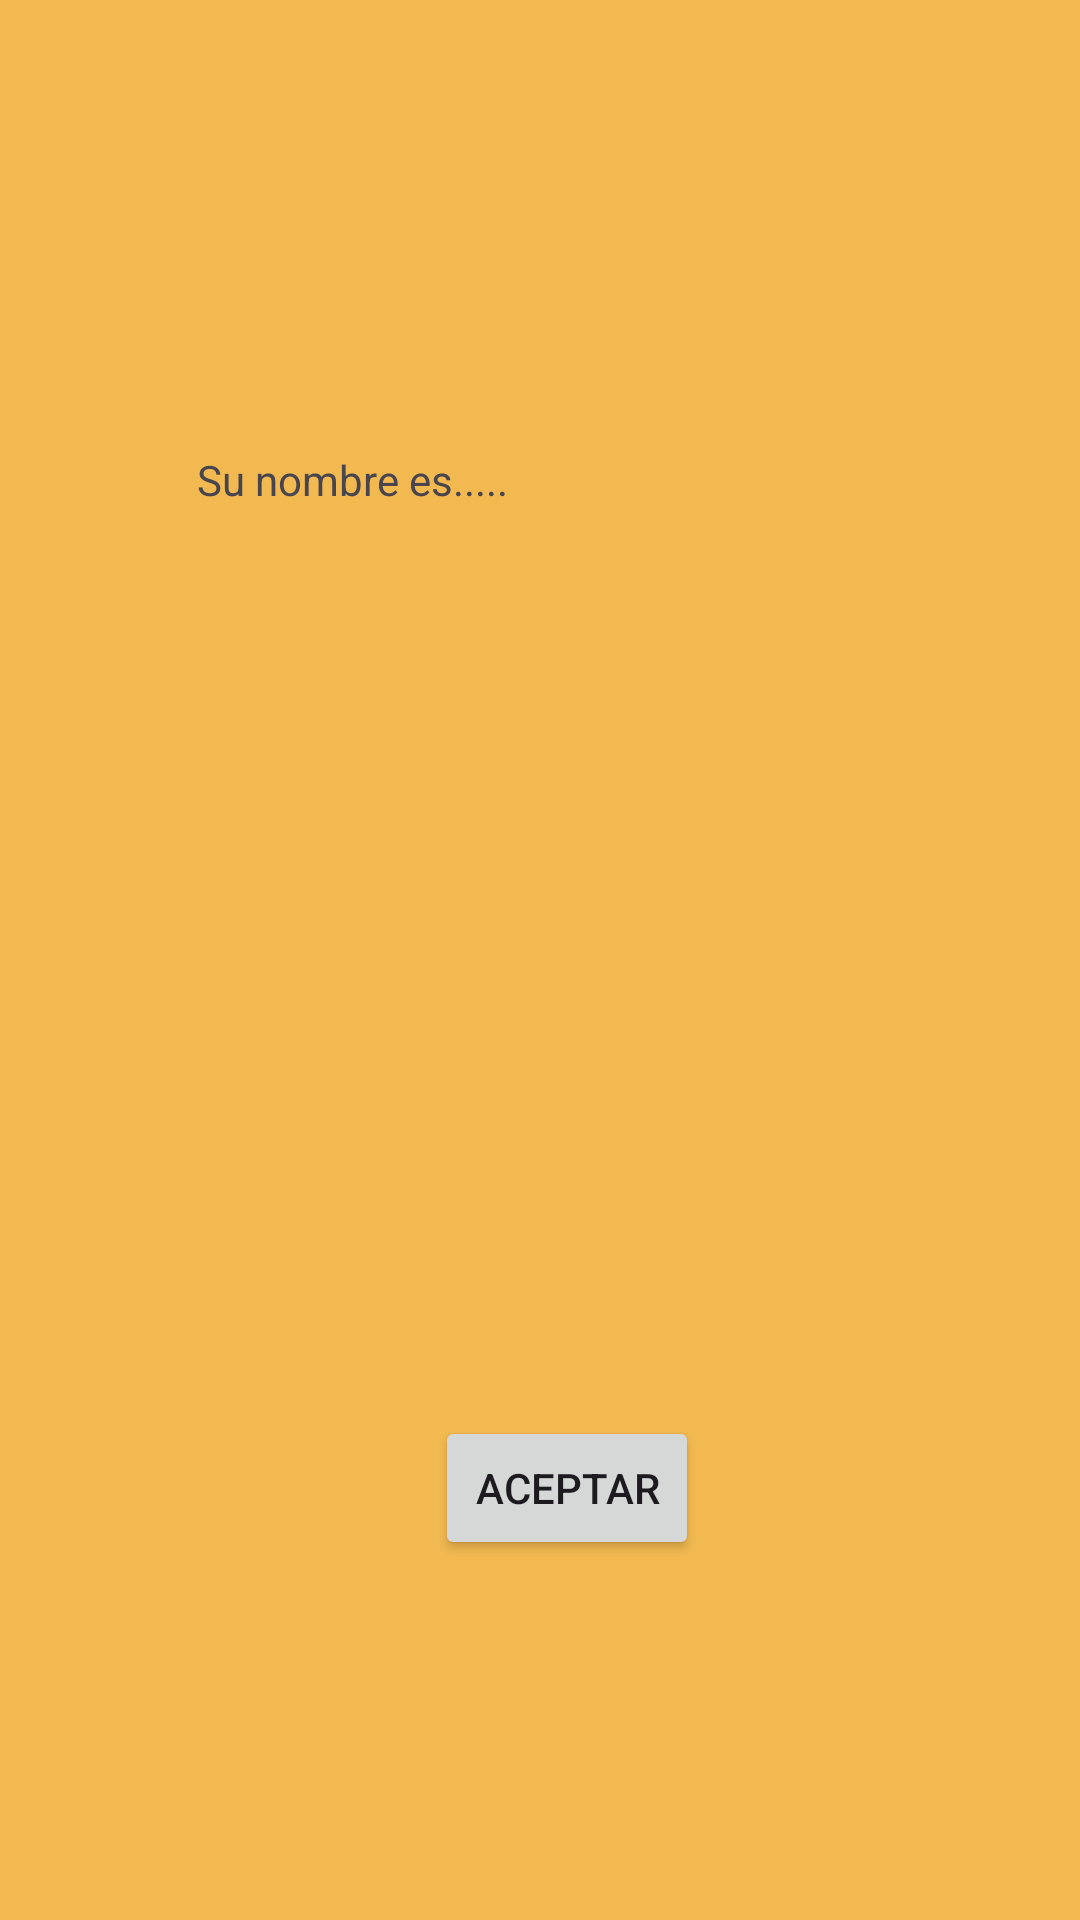

This screen was rendered from an Android layout file. Write that file and the resources it references.
<!-- AndroidManifest.xml: application theme Theme.Ejemplo04Santos2023 -->
<!-- res/layout/activity_main_resultado.xml -->
<?xml version="1.0" encoding="utf-8"?>
<androidx.constraintlayout.widget.ConstraintLayout xmlns:android="http://schemas.android.com/apk/res/android"
    xmlns:app="http://schemas.android.com/apk/res-auto"
    xmlns:tools="http://schemas.android.com/tools"
    android:layout_width="match_parent"
    android:layout_height="match_parent"
    android:background="@color/color4"
    tools:context=".MainActivityResultado">

    <ImageView
        android:id="@+id/imageView4"
        android:layout_width="wrap_content"
        android:layout_height="wrap_content"
        app:layout_constraintBottom_toBottomOf="parent"
        app:layout_constraintEnd_toEndOf="parent"
        app:layout_constraintHorizontal_bias="0.469"
        app:layout_constraintStart_toStartOf="parent"
        app:layout_constraintTop_toTopOf="parent"
        app:layout_constraintVertical_bias="0.085"
        app:srcCompat="@mipmap/hogar" />

    <TextView
        android:id="@+id/TVResultado"
        android:layout_width="wrap_content"
        android:layout_height="wrap_content"
        android:layout_marginTop="96dp"
        android:text="Su nombre es....."
        app:layout_constraintEnd_toEndOf="parent"
        app:layout_constraintHorizontal_bias="0.256"
        app:layout_constraintStart_toStartOf="parent"
        app:layout_constraintTop_toBottomOf="@+id/imageView4" />

    <Button
        android:id="@+id/BTAceptarResultado"
        android:layout_width="wrap_content"
        android:layout_height="wrap_content"
        android:text="Aceptar"
        app:layout_constraintBottom_toBottomOf="parent"
        app:layout_constraintEnd_toEndOf="parent"
        app:layout_constraintHorizontal_bias="0.533"
        app:layout_constraintStart_toStartOf="parent"
        app:layout_constraintTop_toBottomOf="@+id/imageView4"
        app:layout_constraintVertical_bias="0.777" />
</androidx.constraintlayout.widget.ConstraintLayout>
<!-- resources referenced by this layout -->
<resources>
  <color name="color4">#F2B950</color>
  <style name="Theme.Ejemplo04Santos2023" parent="Base.Theme.Ejemplo04Santos2023" />
  <style name="Base.Theme.Ejemplo04Santos2023" parent="Theme.Material3.DayNight.NoActionBar">
          
          
      </style>
</resources>
